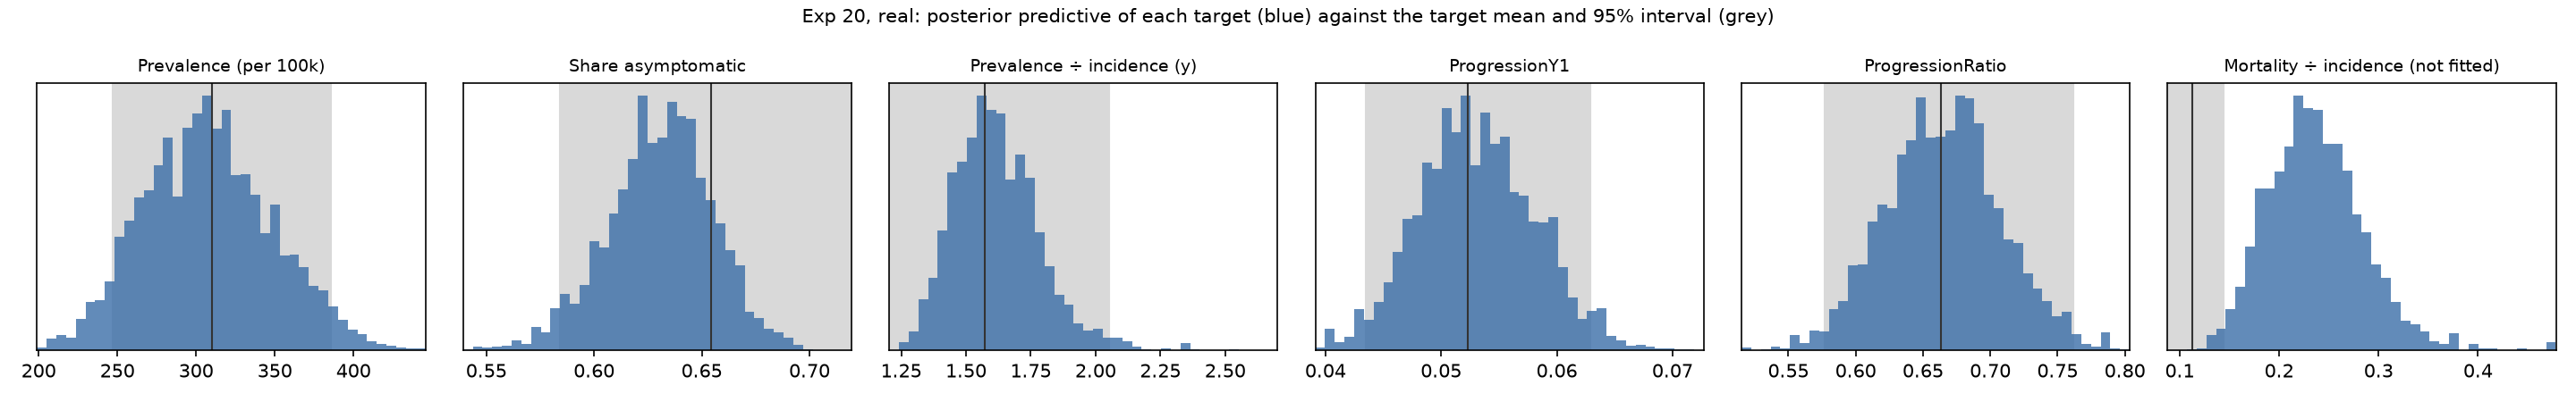

The data file committed next to this chart (first rows):
target, in_likelihood, target_mean, target_lo, target_hi, post_q025, post_q50, post_q975
prevalence, True, 0.003103, 0.002467, 0.003854, 0.002331, 0.003066, 0.003912
prop_asymptomatic, True, 0.6543, 0.5843, 0.7195, 0.5799, 0.6313, 0.6757
prev_to_inc, True, 1.571, 1.204, 2.051, 1.341, 1.605, 2.013
ProgressionY1, True, 0.0523, 0.0435, 0.06288, 0.0433, 0.05289, 0.06352
ProgressionRatio, True, 0.663, 0.5769, 0.762, 0.5838, 0.6655, 0.7515
mort_to_inc, False, 0.1125, 0.08771, 0.1443, 0.154, 0.2335, 0.3421
